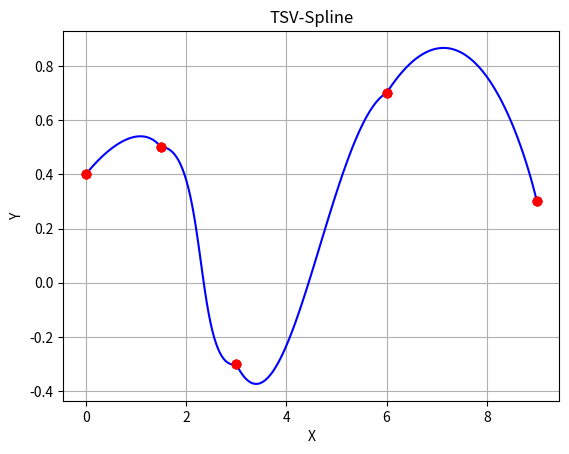

Source code (Python):
import matplotlib.pyplot as plt
import numpy as np


def calculate_T_vectors(P, t, beta, c):
    m = len(P)
    T_plus = np.zeros_like(P)
    T_minus = np.zeros_like(P)

    for i in range(1, m - 1):
        T_plus[i] = (((1 - t) * (1 - beta) * (1 - c)) / 2) * (P[i + 1] - P[i]) + (
                    ((1 - t) * (1 + beta) * (1 + c)) / 2) * (P[i] - P[i - 1])
        T_minus[i] = (((1 - t) * (1 - beta) * (1 + c)) / 2) * (P[i + 1] - P[i]) + (
                    ((1 - t) * (1 + beta) * (1 - c)) / 2) * (P[i] - P[i - 1])

    print(T_plus)
    return T_plus, T_minus


def build_TSV_spline(P, T_plus, T_minus, num_points=100):
    m = len(P)
    t = np.linspace(0, 1, num_points)
    S = np.zeros((num_points, 2))

    for i in range(m - 1):
        for j in range(num_points):
            S[j] = ((1 - t[j]) ** 3) * P[i] + (3 * (1 - t[j]) ** 2 * t[j]) * (P[i] + T_plus[i]) + (
                        3 * (1 - t[j]) * t[j] ** 2) * (P[i + 1] - T_minus[i + 1]) + (t[j] ** 3) * P[i + 1]
        plt.plot(S[:, 0], S[:, 1], 'b-')
        plt.plot(P[:, 0], P[:, 1], 'ro')  # Візуалізуємо контрольні точки

    plt.xlabel('X')
    plt.ylabel('Y')
    plt.title('TSV-Spline')
    plt.grid(True)
    plt.show()


# Приклад використання
P = np.array([[0, 0.4], [1.5, 0.5], [3, -0.3], [6, 0.7], [9, 0.3]])
t = 0.5
beta = 0.5
c = 0.5

T_plus, T_minus = calculate_T_vectors(P, t, beta, c)
build_TSV_spline(P, T_plus, T_minus)

